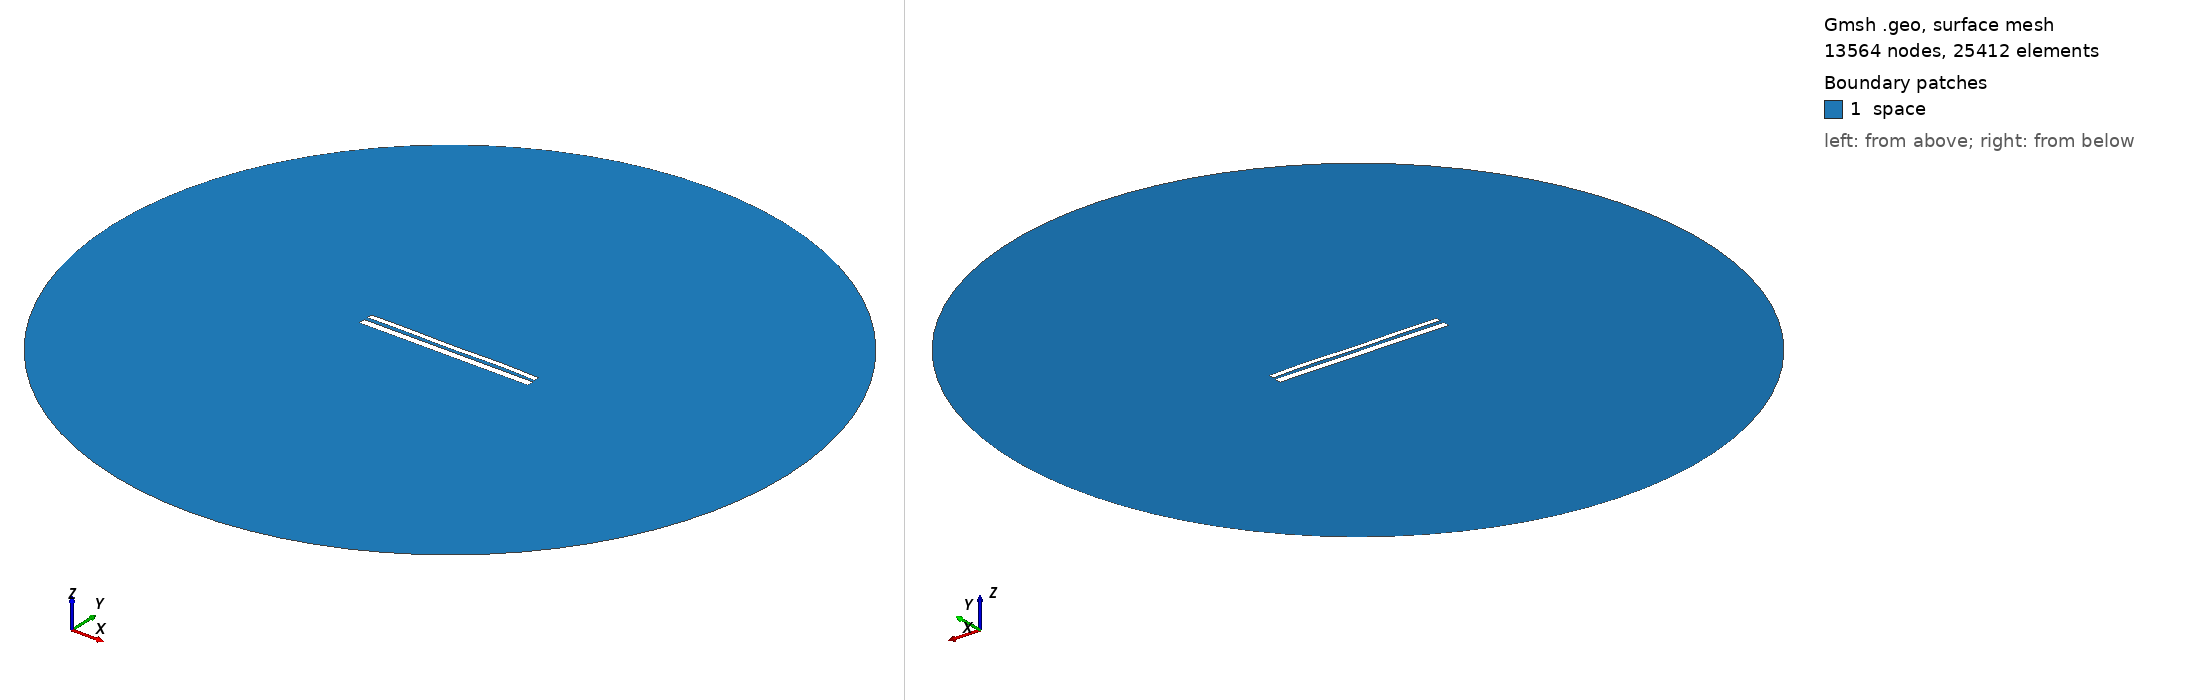

Gmsh geometry script, surface-meshed: 13564 nodes, 25412 surface elements. Boundary patches (legend numbers): 1 space. Left view from above one corner, right view from below the opposite corner. Legend entries are the model's physical surfaces. The drawing asked Gmsh for element sizes between 1% and 20% of the model's largest extent; the script's own settings can give other sizes.

=== 10685.geo (drawn) ===
//---------------------------------------
// Geometry kernel
//---------------------------------------

SetFactory("OpenCASCADE");



//---------------------------------------
// Parameters of the geometry
//---------------------------------------

// Overetch of the upper plate
overetch = 0.375;

// Distance between the plates
distance = 2.0;

// Discretization over the x axis (for the deformation)
nx = 50; 

// Length of the plate
L = 100 - overetch; 

// Number of modes
n = 4; 

// 1st mode coefficient
coeff(1) = -0.15;
beta(1) = 0.596864 * 3.1415926535 / L;

// 2nd mode coefficient
coeff(2) = 0.0;
beta(2) = 1.49418 * 3.1415926535 / L;

// 3rd mode coefficient
coeff(3) = -0.075;
beta(3) = 2.50025 * 3.1415926535 / L;

// 4th mode coefficient
coeff(4) = 0.15;
beta(4) = 3.49999 * 3.1415926535 / L;



//---------------------------------------
// Upper plate (deformed rectangle)
//---------------------------------------

// Coordiantes of the upper plate
xmin = -50;
xmax = 50 - overetch;

// Height of the upper plate
yheight = 4 - 2 * overetch;

// Indexes of the points
UpperID[] = {};
LowerID[] = {};
LeftID[] = {};
RightID[] = {};

// Point index
p = 1;

// Horizontal edges
For i In {1:nx}
    x = xmin + (i-1)*(xmax - xmin)/(nx-1);

    y_bottom = distance / 2 + overetch;
    For j In {1:n}
        C = (Cosh(beta(j)*L) + Cos(beta(j)*L)) / (Sinh(beta(j)*L) + Sin(beta(j)*L));
        y_bottom  = y_bottom + coeff(j) * (Cosh(beta(j)*(x+50)) - Cos(beta(j)*(x+50)) - C * (Sinh(beta(j)*(x+50)) - Sin(beta(j)*(x+50))));
    EndFor

    y_top = y_bottom + yheight;

    Point(p) = {x, y_top, 0, 1.0};
    UpperID[i] = p;
    p = p + 1;

    Point(p) = {x, y_bottom, 0, 1.0};
    LowerID[i] = p;
    p = p + 1;
EndFor

// Create point lists
UpperPts[] = {}; LowerPts[] = {};
For i In {1:nx}
  UpperPts[] += {UpperID[i]};
  LowerPts[] += {LowerID[i]};
EndFor

// Build splines
Spline(1) = {UpperPts[]};
Spline(2) = {LowerPts[]};
Line(3) = {LowerPts[nx-1], UpperPts[nx-1]};
Line(4) = {LowerPts[0], UpperPts[0]};

// Build the plane surface
Curve Loop(1) = {2, 3, -1, -4};
Plane Surface(1) = {1};



//---------------------------------------
// Lower plate (rectangle)
//---------------------------------------

// Vertices
Point(1001) = {-50, -1, 0, 1.0};
Point(1002) = { 50, -1, 0, 1.0};
Point(1003) = { 50,  -5, 0, 1.0};
Point(1004) = {-50,  -5, 0, 1.0};

// Edges
Line(5) = {1001, 1002};
Line(6) = {1002, 1003};
Line(7) = {1003, 1004};
Line(8) = {1004, 1001};

// Plane surface
Line Loop(2) = {5, 6, 7, 8};
Plane Surface(2) = {2}; 



//---------------------------------------
// Outer (fictious) boundary
//---------------------------------------

// Points
Point(1005) = {0, 0, 0};       // Center
Point(1006) = {200, 0, 0};     // Start point
Point(1007) = {0, 200, 0};     // 90 degrees
Point(1008) = {-200, 0, 0};    // 180 degrees
Point(1009) = {0, -200, 0};    // 270 degrees

// Circle arcs (each needs start, center, end)
Circle(9) = {1006, 1005, 1007};
Circle(10) = {1007, 1005, 1008};
Circle(11) = {1008, 1005, 1009};
Circle(12) = {1009, 1005, 1006};

// Plane surface for the entire domain
Curve Loop(3) = {9, 10, 11, 12};
Surface(3) = {3};

// Subtract the plates from the whole domain to obtain the actual domain where we want to solve the equations
BooleanDifference{ Surface{3}; Delete; }{ Surface{1}; Surface{2}; Delete; }




//---------------------------------------
// Transfinite Lines/Curves
//---------------------------------------

// Set the number of points on the boundaries
r = 7;

// Plates
Transfinite Curve {1, 2} = 50*r Using Progression 1;
Transfinite Curve {3, 4} = 2*r Using Progression 1;
Transfinite Line {5, 7} = 50*r Using Progression 1;
Transfinite Line {6, 8} = 2*r Using Progression 1;

// Outer boundary
Transfinite Line {9, 10, 11, 12} = 20 Using Progression 1;



//---------------------------------------
// Physical groups
//---------------------------------------                

// Physical curves (boundaries)
Physical Line("force_segment", 10) = {2};
Physical Line("upper_plate", 11) = {1, 3, 4};
Physical Line("lower_plate", 12) = {5, 6, 7, 8};
Physical Line("boundary", 20) = {9, 10, 11, 12};

// Physical Surfaces
Physical Surface("space", 30) = {3};



//---------------------------------------
// 6. Generate the Mesh
//---------------------------------------

// 2D mesh generation
Mesh 2;
